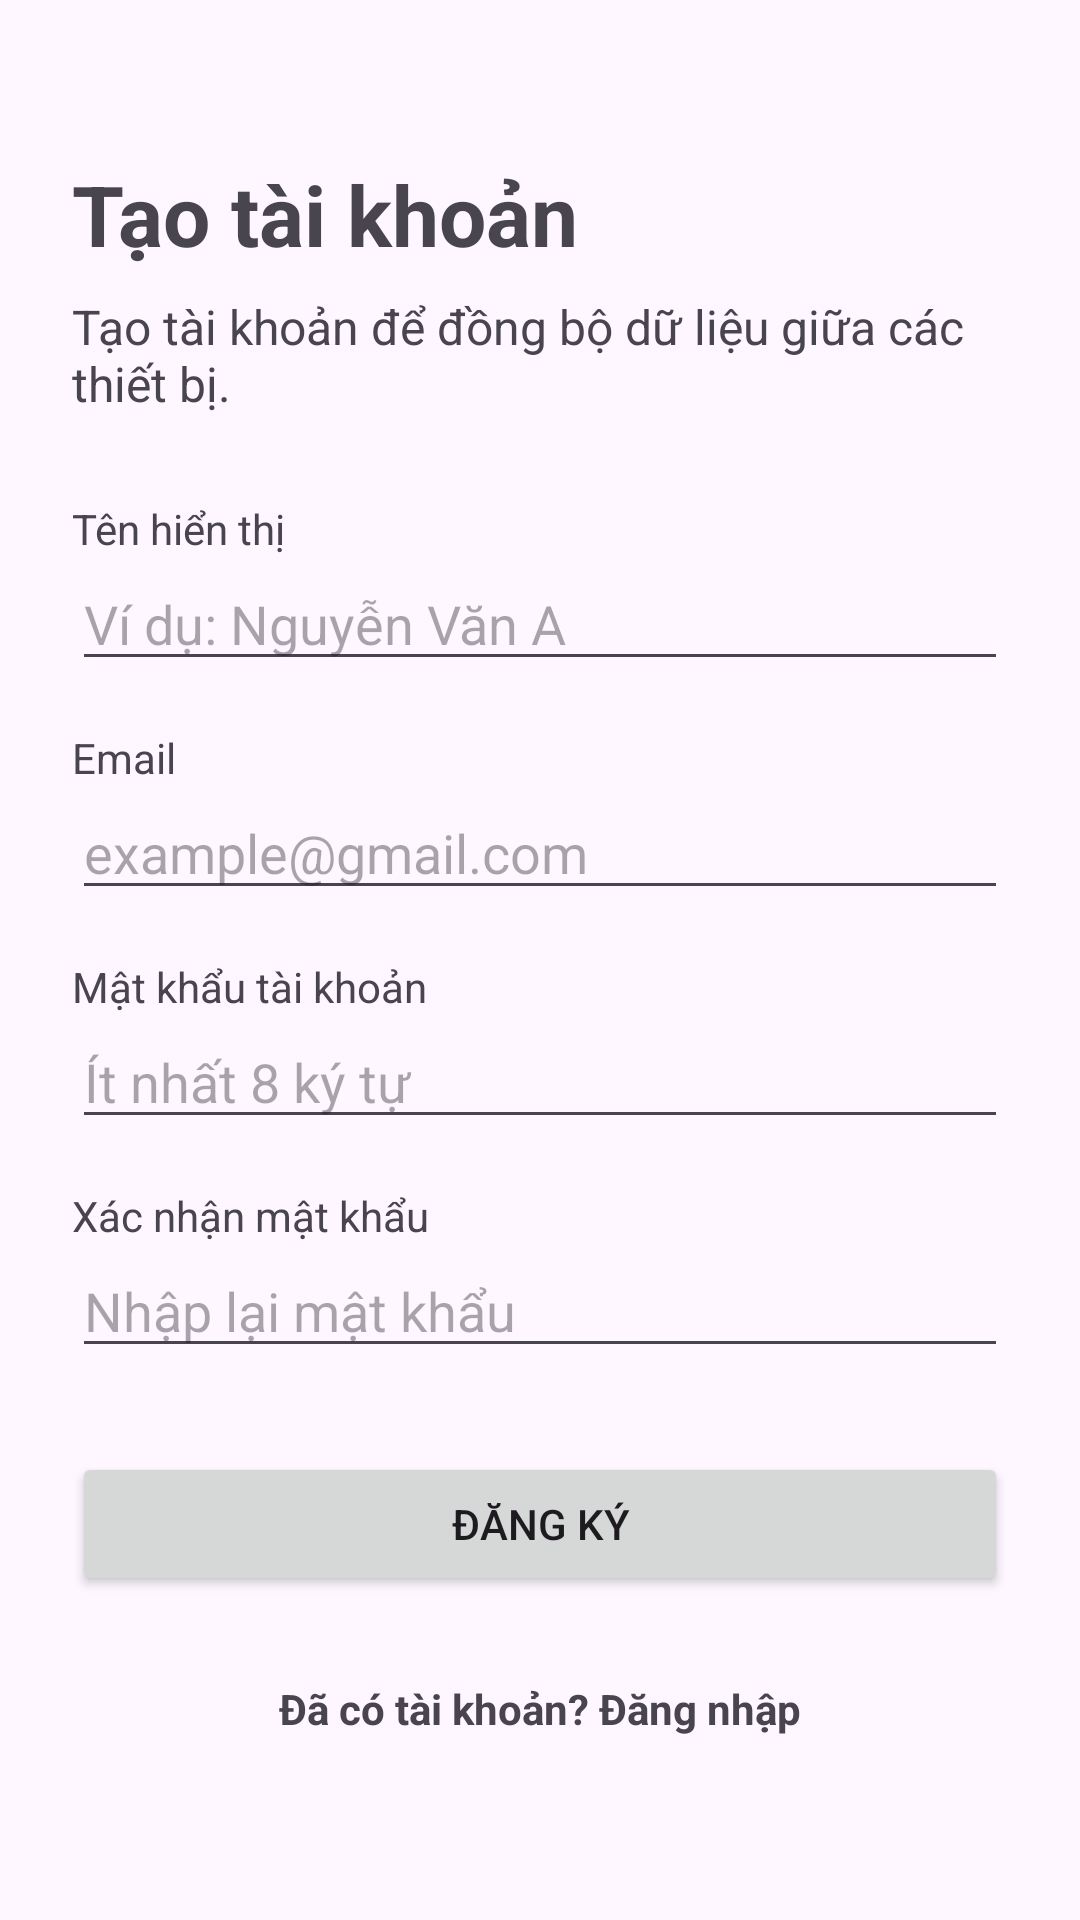

Reconstruct the res/layout file that produces this screen, plus the resources it refers to.
<!-- AndroidManifest.xml: application theme Theme.PaperVault -->
<!-- res/layout/activity_register.xml -->
<?xml version="1.0" encoding="utf-8"?>
<ScrollView xmlns:android="http://schemas.android.com/apk/res/android"
    android:layout_width="match_parent"
    android:layout_height="match_parent"
    android:fillViewport="true">

    <LinearLayout
        android:layout_width="match_parent"
        android:layout_height="match_parent"
        android:gravity="center_vertical"
        android:orientation="vertical"
        android:padding="24dp">

        <TextView
            android:layout_width="wrap_content"
            android:layout_height="wrap_content"
            android:text="Tạo tài khoản"
            android:textSize="28sp"
            android:textStyle="bold" />

        <TextView
            android:layout_width="wrap_content"
            android:layout_height="wrap_content"
            android:layout_marginTop="8dp"
            android:text="Tạo tài khoản để đồng bộ dữ liệu giữa các thiết bị."
            android:textSize="16sp" />

        <TextView
            android:layout_width="match_parent"
            android:layout_height="wrap_content"
            android:layout_marginTop="28dp"
            android:text="Tên hiển thị" />

        <EditText
            android:id="@+id/edtDisplayName"
            android:layout_width="match_parent"
            android:layout_height="wrap_content"
            android:hint="Ví dụ: Nguyễn Văn A"
            android:inputType="textPersonName" />

        <TextView
            android:layout_width="match_parent"
            android:layout_height="wrap_content"
            android:layout_marginTop="16dp"
            android:text="Email" />

        <EditText
            android:id="@+id/edtEmail"
            android:layout_width="match_parent"
            android:layout_height="wrap_content"
            android:autofillHints="emailAddress"
            android:hint="example@gmail.com"
            android:inputType="textEmailAddress" />

        <TextView
            android:layout_width="match_parent"
            android:layout_height="wrap_content"
            android:layout_marginTop="16dp"
            android:text="Mật khẩu tài khoản" />

        <EditText
            android:id="@+id/edtPassword"
            android:layout_width="match_parent"
            android:layout_height="wrap_content"
            android:autofillHints="password"
            android:hint="Ít nhất 8 ký tự"
            android:inputType="textPassword" />

        <TextView
            android:layout_width="match_parent"
            android:layout_height="wrap_content"
            android:layout_marginTop="16dp"
            android:text="Xác nhận mật khẩu" />

        <EditText
            android:id="@+id/edtConfirmPassword"
            android:layout_width="match_parent"
            android:layout_height="wrap_content"
            android:hint="Nhập lại mật khẩu"
            android:inputType="textPassword" />

        <Button
            android:id="@+id/btnRegister"
            android:layout_width="match_parent"
            android:layout_height="wrap_content"
            android:layout_marginTop="28dp"
            android:minHeight="48dp"
            android:text="Đăng ký" />

        <TextView
            android:id="@+id/txtGoToLogin"
            android:layout_width="wrap_content"
            android:layout_height="wrap_content"
            android:layout_gravity="center_horizontal"
            android:layout_marginTop="20dp"
            android:padding="8dp"
            android:text="Đã có tài khoản? Đăng nhập"
            android:textStyle="bold" />

    </LinearLayout>
</ScrollView>
<!-- resources referenced by this layout -->
<resources>
  <style name="Theme.PaperVault" parent="Base.Theme.PaperVault" />
  <style name="Base.Theme.PaperVault" parent="Theme.Material3.DayNight.NoActionBar">
          
          
      </style>
</resources>
